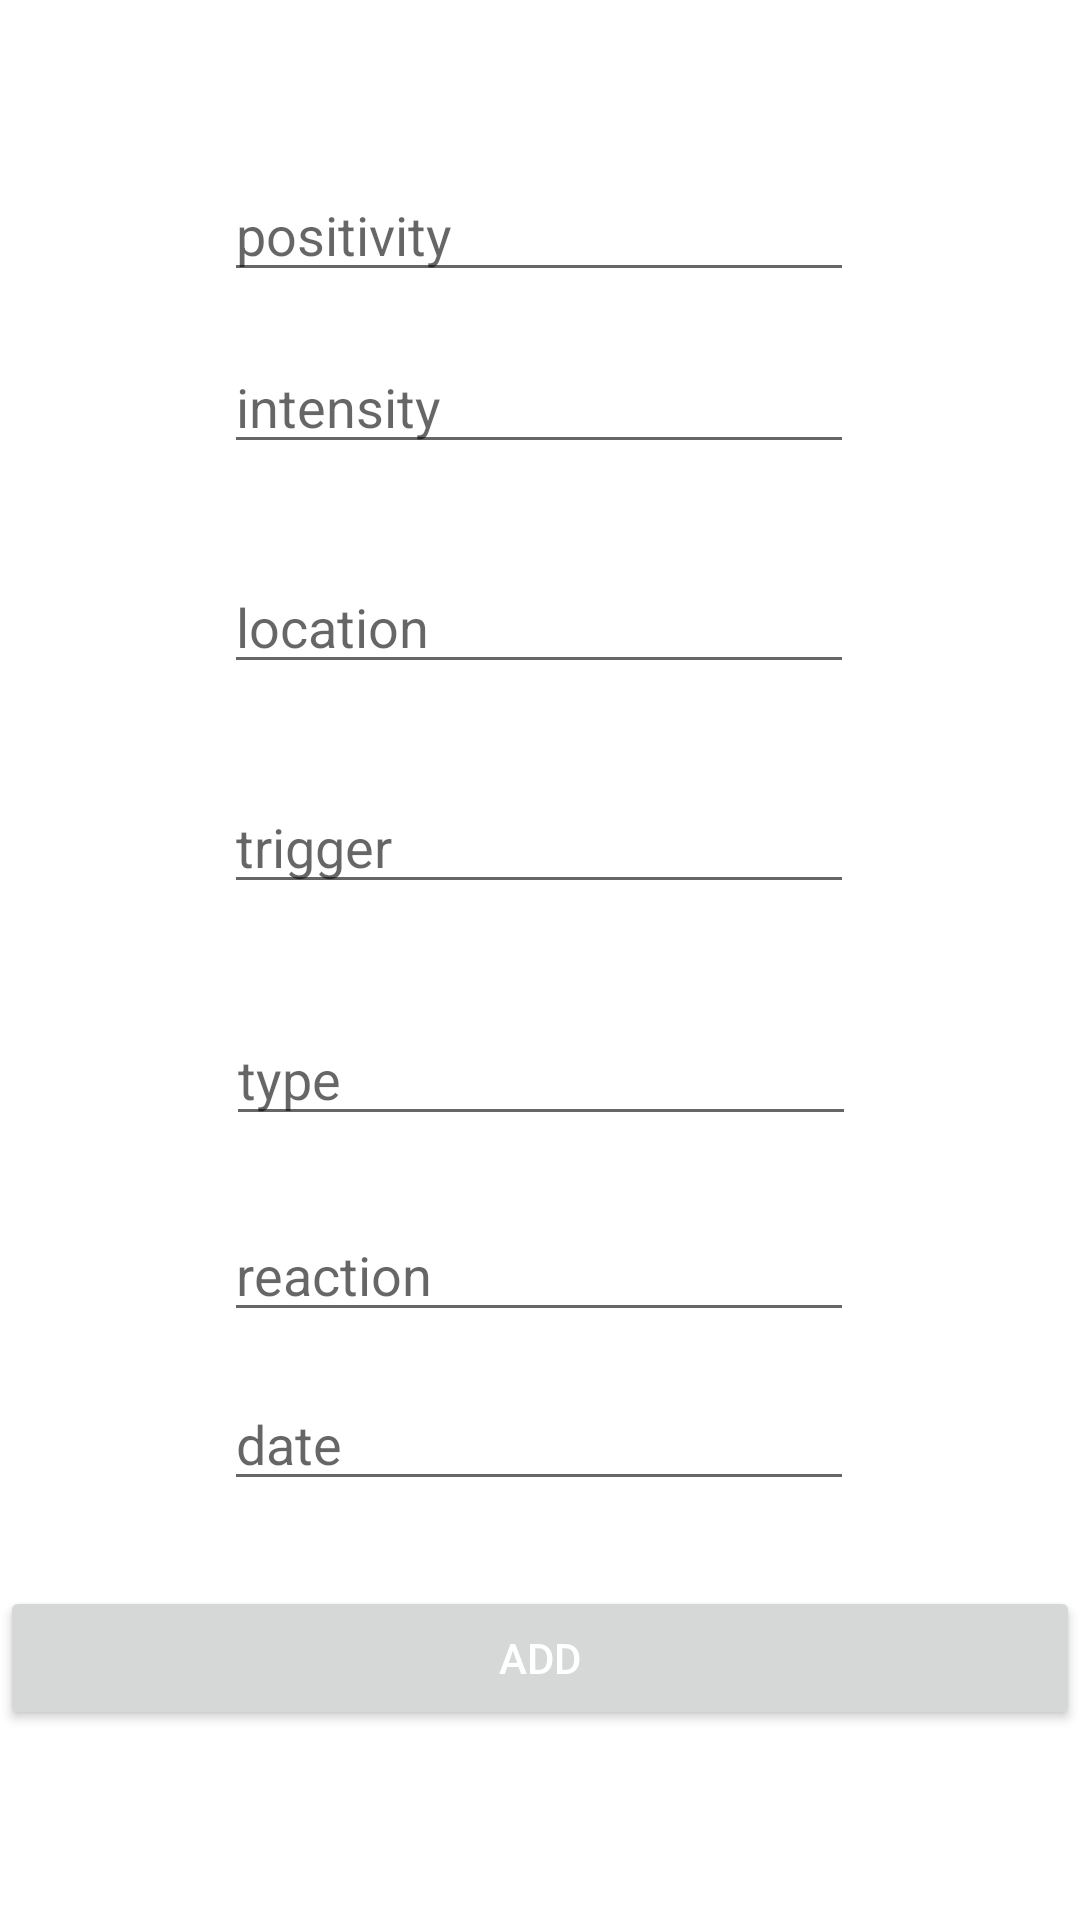

Produce the Android XML layout that renders to this screen, including the resource entries it uses.
<!-- AndroidManifest.xml: application theme AppTheme -->
<!-- res/layout/fragment_add.xml -->
<?xml version="1.0" encoding="utf-8"?>
<androidx.constraintlayout.widget.ConstraintLayout xmlns:android="http://schemas.android.com/apk/res/android"
    xmlns:app="http://schemas.android.com/apk/res-auto"
    xmlns:tools="http://schemas.android.com/tools"
    android:layout_width="match_parent"
    android:layout_height="match_parent"
    tools:context=".fragments.add.AddFragment">

    <Button
        android:id="@+id/add_btn"
        android:layout_width="match_parent"
        android:layout_height="wrap_content"
        android:text="Add"
        app:layout_constraintBottom_toBottomOf="parent"
        app:layout_constraintEnd_toEndOf="parent"
        app:layout_constraintHorizontal_bias="0.0"
        app:layout_constraintStart_toStartOf="parent"
        app:layout_constraintTop_toTopOf="parent"
        app:layout_constraintVertical_bias="0.893" />

    <EditText
        android:id="@+id/editPositivity"
        android:layout_width="wrap_content"
        android:layout_height="wrap_content"
        android:layout_marginTop="56dp"
        android:ems="10"
        android:hint="positivity"
        android:inputType="number"
        app:layout_constraintEnd_toEndOf="parent"
        app:layout_constraintHorizontal_bias="0.497"
        app:layout_constraintStart_toStartOf="parent"
        app:layout_constraintTop_toTopOf="parent" />

    <EditText
        android:id="@+id/editIntensity"
        android:layout_width="wrap_content"
        android:layout_height="wrap_content"
        android:layout_marginTop="16dp"
        android:ems="10"
        android:hint="intensity"
        android:inputType="number"
        app:layout_constraintEnd_toEndOf="parent"
        app:layout_constraintHorizontal_bias="0.497"
        app:layout_constraintStart_toStartOf="parent"
        app:layout_constraintTop_toBottomOf="@+id/editPositivity" />

    <EditText
        android:id="@+id/editFeelingLocation"
        android:layout_width="wrap_content"
        android:layout_height="wrap_content"
        android:layout_marginTop="32dp"
        android:ems="10"
        android:hint="location"
        android:inputType="textPersonName"
        app:layout_constraintEnd_toEndOf="parent"
        app:layout_constraintHorizontal_bias="0.497"
        app:layout_constraintStart_toStartOf="parent"
        app:layout_constraintTop_toBottomOf="@+id/editIntensity" />

    <EditText
        android:id="@+id/editTrigger"
        android:layout_width="wrap_content"
        android:layout_height="wrap_content"
        android:layout_marginTop="32dp"
        android:ems="10"
        android:hint="trigger"
        android:inputType="textPersonName"
        app:layout_constraintEnd_toEndOf="parent"
        app:layout_constraintHorizontal_bias="0.497"
        app:layout_constraintStart_toStartOf="parent"
        app:layout_constraintTop_toBottomOf="@+id/editFeelingLocation" />

    <EditText
        android:id="@+id/editType"
        android:layout_width="wrap_content"
        android:layout_height="wrap_content"
        android:layout_marginTop="36dp"
        android:ems="10"
        android:hint="type"
        android:inputType="textPersonName"
        app:layout_constraintEnd_toEndOf="parent"
        app:layout_constraintHorizontal_bias="0.502"
        app:layout_constraintStart_toStartOf="parent"
        app:layout_constraintTop_toBottomOf="@+id/editTrigger" />

    <EditText
        android:id="@+id/editReaction"
        android:layout_width="wrap_content"
        android:layout_height="wrap_content"
        android:layout_marginTop="24dp"
        android:ems="10"
        android:hint="reaction"
        android:inputType="textPersonName"
        app:layout_constraintEnd_toEndOf="parent"
        app:layout_constraintHorizontal_bias="0.497"
        app:layout_constraintStart_toStartOf="parent"
        app:layout_constraintTop_toBottomOf="@+id/editType" />

    <EditText
        android:id="@+id/editDate"
        android:layout_width="wrap_content"
        android:layout_height="wrap_content"
        android:ems="10"
        android:hint="date"
        android:inputType="date"
        app:layout_constraintBottom_toTopOf="@+id/add_btn"
        app:layout_constraintEnd_toEndOf="parent"
        app:layout_constraintHorizontal_bias="0.497"
        app:layout_constraintStart_toStartOf="parent"
        app:layout_constraintTop_toBottomOf="@+id/editReaction"
        app:layout_constraintVertical_bias="0.343" />

</androidx.constraintlayout.widget.ConstraintLayout>
<!-- resources referenced by this layout -->
<resources>
  <style name="AppTheme" parent="Theme.MaterialComponents.Light.DarkActionBar">
          <item name="colorPrimary">@color/colorPrimary</item>
          <item name="colorPrimaryDark">@color/colorPrimaryDark</item>
          <item name="colorAccent">@color/colorAccent</item>
          <item name="android:textColor">@color/textColor</item>
      </style>
  <color name="colorPrimary">#E3E3E3</color>
  <color name="colorPrimaryDark">#B1B1B1</color>
  <color name="colorAccent">#B7E1B9</color>
  <color name="textColor">#FFFFFF</color>
</resources>
